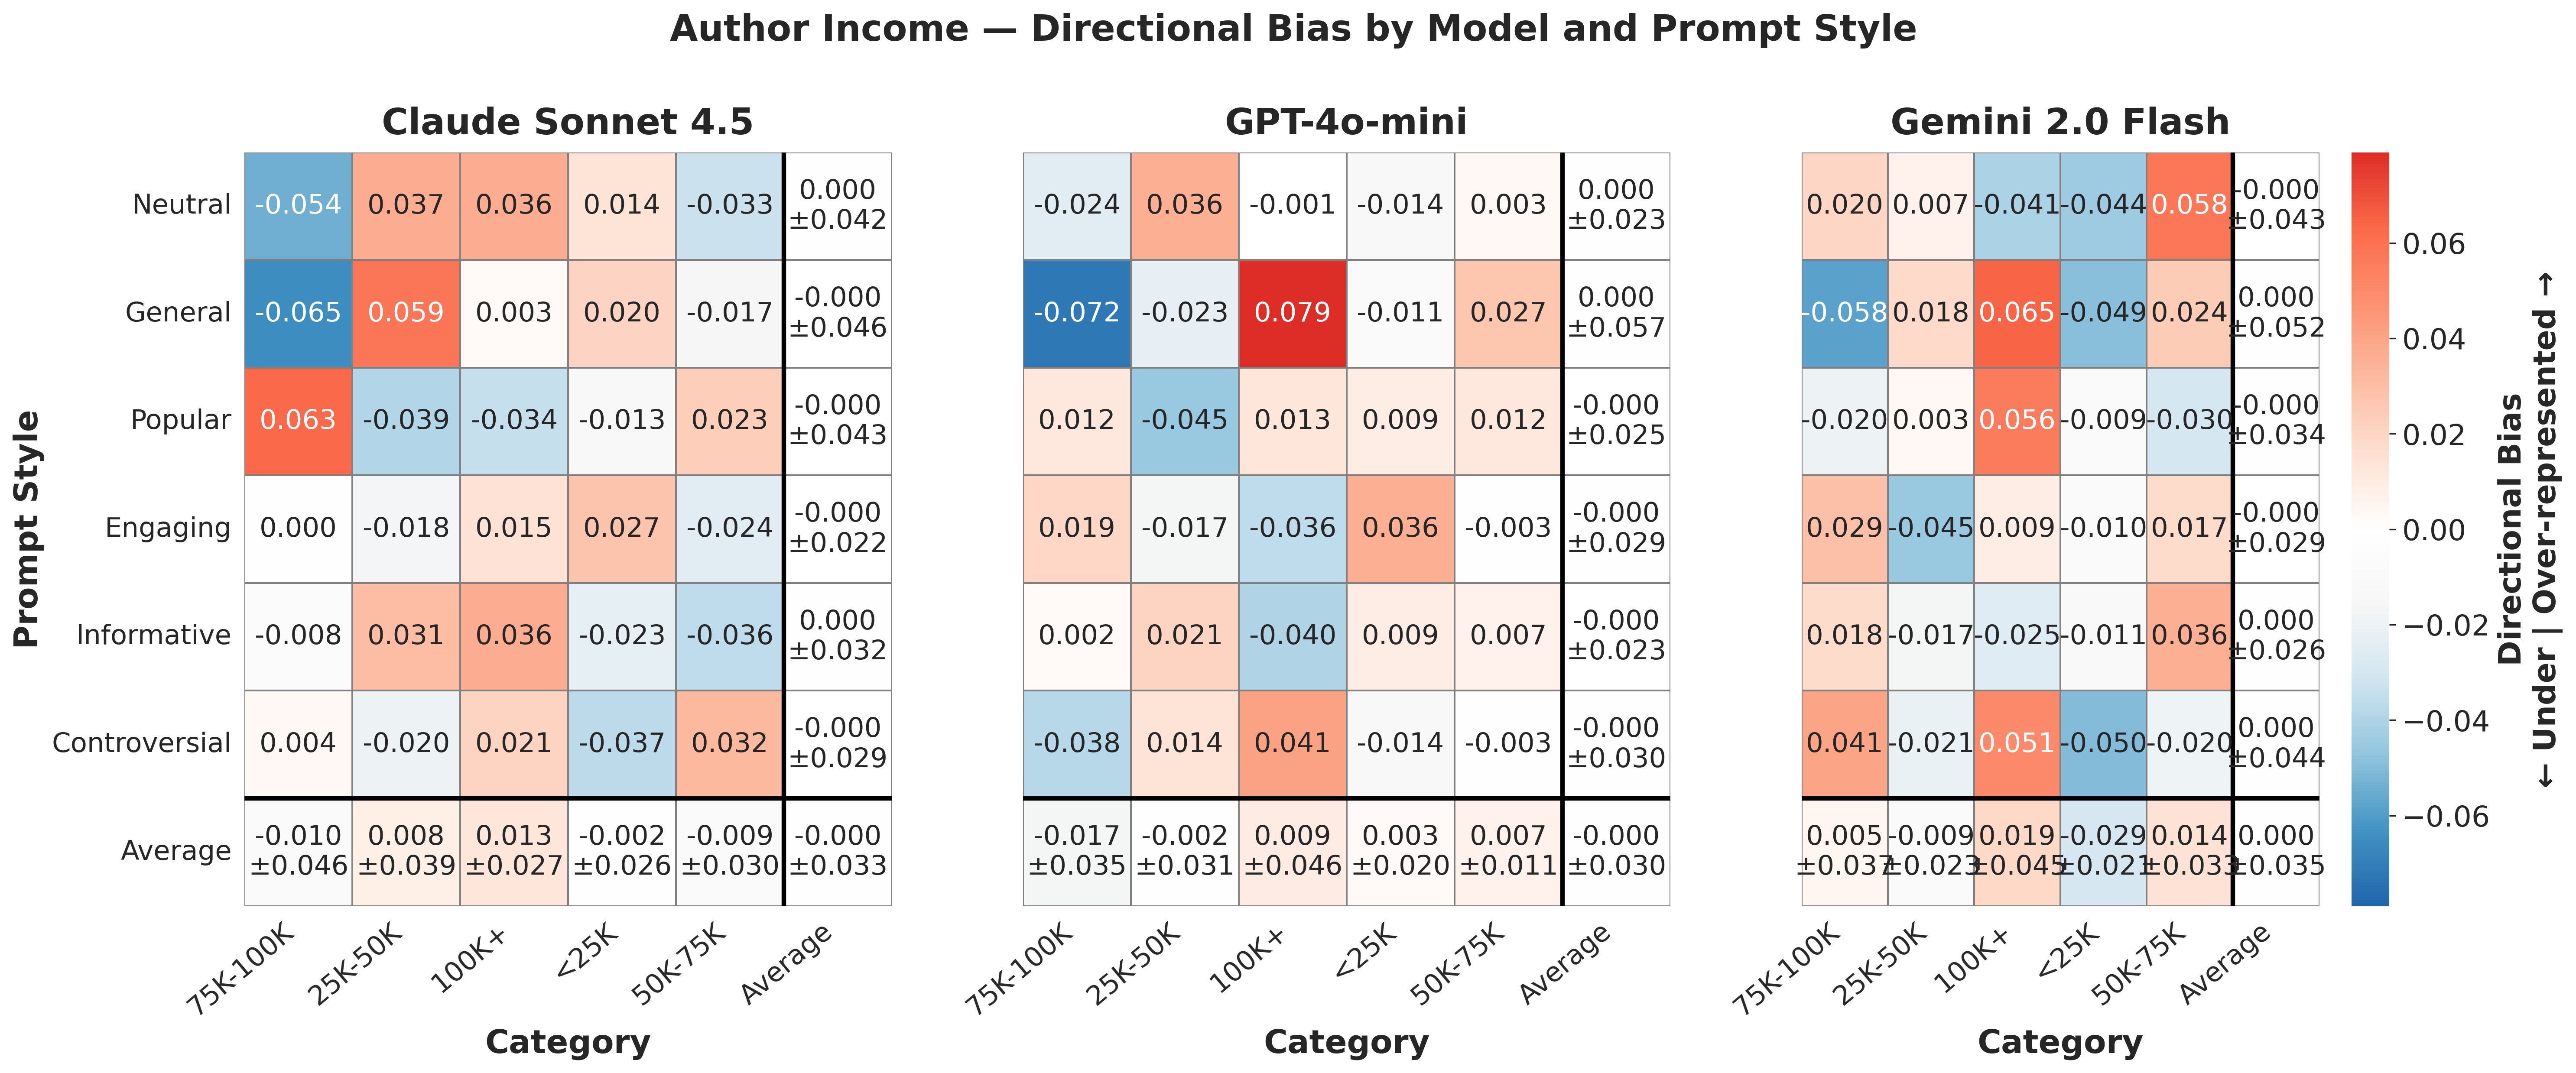

Source data for this figure (header and first rows):
provider, prompt_style, category, mean_bias, std_bias, provider_label
anthropic, controversial, 100k+, 0.02106, , Claude Sonnet 4.5
anthropic, controversial, 25k-50k, -0.02027, , Claude Sonnet 4.5
anthropic, controversial, 50k-75k, 0.03229, , Claude Sonnet 4.5
anthropic, controversial, 75k-100k, 0.003515, , Claude Sonnet 4.5
anthropic, controversial, <25k, -0.0366, , Claude Sonnet 4.5
anthropic, engaging, 100k+, 0.01451, , Claude Sonnet 4.5
anthropic, engaging, 25k-50k, -0.01769, , Claude Sonnet 4.5
anthropic, engaging, 50k-75k, -0.02422, , Claude Sonnet 4.5
anthropic, engaging, 75k-100k, 5.1880674448751e-05, , Claude Sonnet 4.5
anthropic, engaging, <25k, 0.02735, , Claude Sonnet 4.5
anthropic, general, 100k+, 0.002592, , Claude Sonnet 4.5
anthropic, general, 25k-50k, 0.05853, , Claude Sonnet 4.5
anthropic, general, 50k-75k, -0.01654, , Claude Sonnet 4.5
anthropic, general, 75k-100k, -0.065, , Claude Sonnet 4.5
anthropic, general, <25k, 0.02042, , Claude Sonnet 4.5
anthropic, informative, 100k+, 0.03641, , Claude Sonnet 4.5
anthropic, informative, 25k-50k, 0.03078, , Claude Sonnet 4.5
anthropic, informative, 50k-75k, -0.0363, , Claude Sonnet 4.5
anthropic, informative, 75k-100k, -0.007656, , Claude Sonnet 4.5
anthropic, informative, <25k, -0.02323, , Claude Sonnet 4.5
anthropic, neutral, 100k+, 0.03643, , Claude Sonnet 4.5
anthropic, neutral, 25k-50k, 0.03684, , Claude Sonnet 4.5
anthropic, neutral, 50k-75k, -0.03296, , Claude Sonnet 4.5
anthropic, neutral, 75k-100k, -0.05413, , Claude Sonnet 4.5
anthropic, neutral, <25k, 0.01383, , Claude Sonnet 4.5
anthropic, popular, 100k+, -0.03435, , Claude Sonnet 4.5
anthropic, popular, 25k-50k, -0.03935, , Claude Sonnet 4.5
anthropic, popular, 50k-75k, 0.02339, , Claude Sonnet 4.5
anthropic, popular, 75k-100k, 0.06335, , Claude Sonnet 4.5
anthropic, popular, <25k, -0.01305, , Claude Sonnet 4.5
gemini, controversial, 100k+, 0.0506, , Gemini 2.0 Flash
gemini, controversial, 25k-50k, -0.02111, , Gemini 2.0 Flash
gemini, controversial, 50k-75k, -0.01968, , Gemini 2.0 Flash
gemini, controversial, 75k-100k, 0.04067, , Gemini 2.0 Flash
gemini, controversial, <25k, -0.05049, , Gemini 2.0 Flash
gemini, engaging, 100k+, 0.008684, , Gemini 2.0 Flash
gemini, engaging, 25k-50k, -0.04526, , Gemini 2.0 Flash
gemini, engaging, 50k-75k, 0.01737, , Gemini 2.0 Flash
gemini, engaging, 75k-100k, 0.02947, , Gemini 2.0 Flash
gemini, engaging, <25k, -0.01026, , Gemini 2.0 Flash
gemini, general, 100k+, 0.06472, , Gemini 2.0 Flash
gemini, general, 25k-50k, 0.0184, , Gemini 2.0 Flash
gemini, general, 50k-75k, 0.02427, , Gemini 2.0 Flash
gemini, general, 75k-100k, -0.05836, , Gemini 2.0 Flash
gemini, general, <25k, -0.04903, , Gemini 2.0 Flash
gemini, informative, 100k+, -0.02532, , Gemini 2.0 Flash
gemini, informative, 25k-50k, -0.01678, , Gemini 2.0 Flash
gemini, informative, 50k-75k, 0.03594, , Gemini 2.0 Flash
gemini, informative, 75k-100k, 0.01753, , Gemini 2.0 Flash
gemini, informative, <25k, -0.01137, , Gemini 2.0 Flash
gemini, neutral, 100k+, -0.04102, , Gemini 2.0 Flash
gemini, neutral, 25k-50k, 0.007278, , Gemini 2.0 Flash
gemini, neutral, 50k-75k, 0.0578, , Gemini 2.0 Flash
gemini, neutral, 75k-100k, 0.02032, , Gemini 2.0 Flash
gemini, neutral, <25k, -0.04438, , Gemini 2.0 Flash
gemini, popular, 100k+, 0.05595, , Gemini 2.0 Flash
gemini, popular, 25k-50k, 0.003364, , Gemini 2.0 Flash
gemini, popular, 50k-75k, -0.02985, , Gemini 2.0 Flash
gemini, popular, 75k-100k, -0.02027, , Gemini 2.0 Flash
gemini, popular, <25k, -0.009191, , Gemini 2.0 Flash
... 30 more rows
